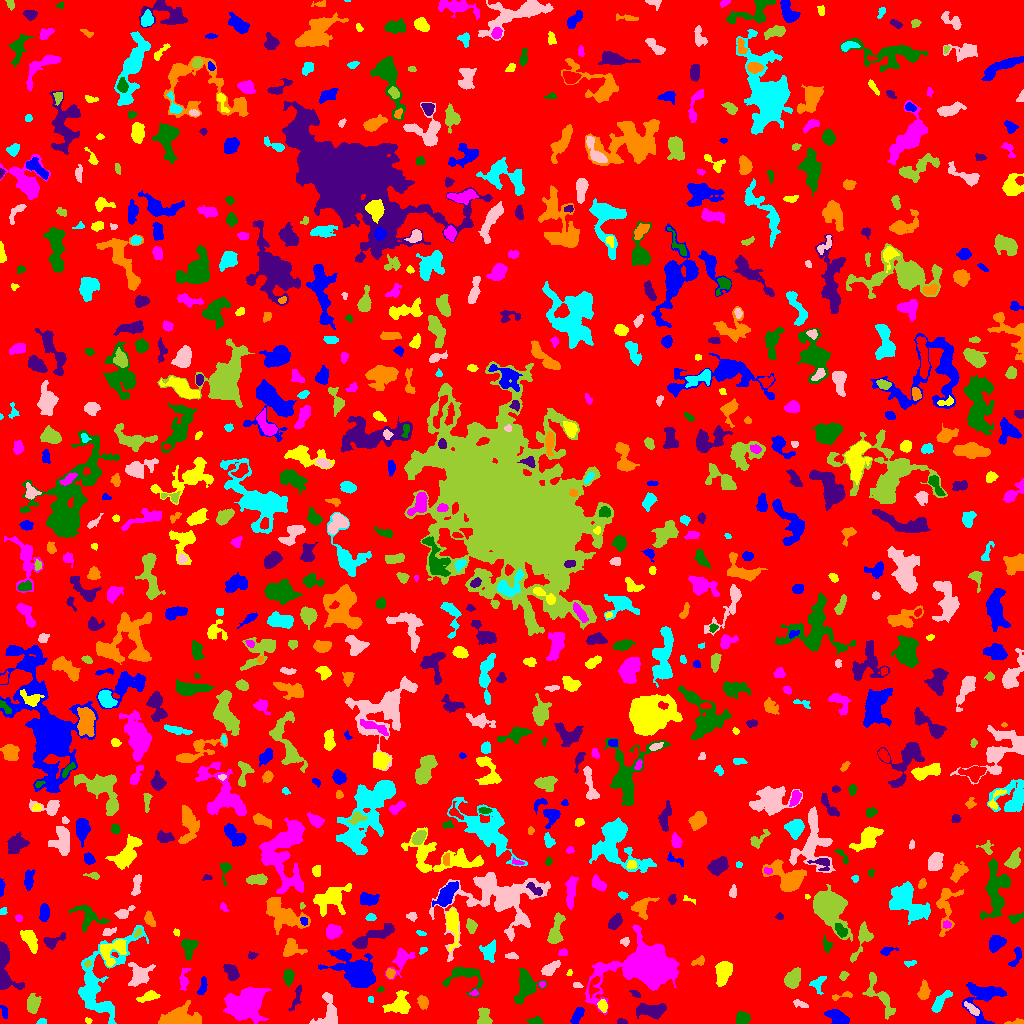

The data file committed next to this chart (first rows):
ID, X, Y, A, B, theta, total_flux, mu_max, mu_median, mu_mean, R_fwhm, R_e, R10, R90, x_start, x_end, y_start, y_end, area, greylevel
0, 510.8, 511.5, 300.4, 296.7, 0.7655, 1863496, 13.0, 2.0, 2.384, 76.05, 240, 92.03, 379.6, 0, 1023, 0, 1023, 781802, 2.384
1, 837.1, 6.834, 5.843, 2.829, -0.5072, 1056, 9.0, 4.0, 4.015, 5.67, 5.015, 1.871, 7.777, 824, 849, 0, 14, 263, 9.015
2, 88.06, 3.09, 1.486, 1.119, -0.2117, 89.0, 7.0, 2.0, 2.225, 1.871, 1.596, 0.5642, 2.646, 85, 92, 0, 6, 40, 8.225
3, 246.5, 20.35, 8.911, 7.375, 0.4305, 5585, 22.0, 4.0, 5.497, 6.91, 8.519, 3.141, 14.38, 223, 271, 0, 36, 1016, 11.5
4, 535.4, 2.575, 3.408, 1.518, 0.03892, 426.0, 12.0, 4.0, 4.438, 3.241, 2.821, 0.9772, 4.549, 526, 542, 0, 7, 96, 9.438
5, 621.7, 1.441, 2.285, 1.29, -0.05231, 136.0, 6.0, 2.0, 2.473, 2.821, 2.034, 0.7979, 3.29, 617, 627, 0, 5, 55, 8.473
6, 1017, 1.101, 4.369, 1.17, 0.03946, 138.0, 5.0, 2.0, 1.89, 2.706, 2.326, 0.7979, 3.909, 1004, 1023, 0, 5, 73, 7.89
7, 42.21, 1.694, 2.205, 1.354, 0.1016, 121.0, 4.0, 2.0, 2.283, 3.432, 2.185, 0.9772, 3.29, 36, 46, 0, 5, 53, 10.28
8, 329, 8.304, 7.863, 4.512, 1.501, 1556, 14.0, 3.0, 4.063, 5.382, 5.109, 1.954, 8.956, 309, 337, 0, 31, 383, 9.063
9, 879.2, 29.2, 13.01, 4.304, -1.027, 1048, 7.0, 2.0, 2.581, 5.698, 6.024, 2.257, 9.575, 862, 895, 4, 51, 406, 7.581
10, 68.95, 6.371, 5.018, 3.144, -0.4571, 337.0, 5.0, 2.0, 2.08, 4.406, 4.029, 1.493, 6.232, 59, 77, 0, 15, 162, 7.08
11, 577.3, 7.697, 4.749, 2.058, 1.025, 627.0, 8.0, 4.0, 3.994, 5.557, 3.989, 1.596, 5.971, 570, 584, 0, 16, 157, 9.994
12, 602.7, 17.71, 2.802, 2.07, -1.208, 356.0, 8.0, 3.0, 3.327, 3.742, 3.038, 1.128, 4.853, 597, 607, 11, 24, 107, 11.33
13, 647.2, 58.19, 15.29, 9.262, 0.271, 43980, 81.0, 8.0, 17.81, 10.73, 11.01, 4.297, 21.16, 585, 679, 9, 99, 2469, 20.81
14, 742.1, 4.997, 3.209, 2.869, 0.318, 863.0, 12.0, 5.0, 5.294, 4.886, 3.949, 1.493, 6.103, 736, 750, 0, 12, 163, 10.29
15, 296.5, 26.54, 7.408, 1.719, 1.23, 276.0, 4.0, 2.0, 1.917, 5.528, 3.989, 1.493, 6.05, 288, 301, 12, 39, 144, 6.917
16, 422.8, 21.38, 3.167, 2.34, -1.243, 454.0, 7.0, 4.0, 3.492, 4.618, 3.523, 1.382, 5.412, 417, 428, 14, 28, 130, 8.492
17, 941.8, 23.17, 7.72, 2.136, 0.8596, 685.0, 10.0, 3.0, 3.128, 3.523, 4.406, 1.493, 7.092, 931, 952, 11, 33, 219, 8.128
18, 972.4, 14.11, 4.559, 1.713, -0.705, 314.0, 6.0, 2.0, 2.574, 4.334, 3.478, 1.382, 5.352, 964, 979, 8, 22, 122, 9.574
19, 484.1, 5.695, 4.241, 2.836, -1.428, 883.0, 12.0, 4.0, 4.528, 4.334, 4.029, 1.493, 6.531, 477, 492, 0, 16, 195, 9.528
20, 700.8, 13.06, 9.862, 3.501, -0.1927, 2041, 16.0, 4.0, 4.466, 5.046, 5.614, 2.034, 9.772, 681, 726, 0, 21, 457, 9.466
21, 3.929, 11.61, 3.721, 1.516, -1.31, 184.0, 4.0, 2.0, 2.3, 4.478, 2.932, 1.128, 4.406, 0, 7, 5, 18, 80, 7.3
22, 399.3, 19.1, 6.129, 5.001, 0.6969, 1110, 9.0, 3.0, 3.0, 4.951, 5.698, 2.034, 9.115, 382, 410, 10, 33, 370, 8.0
23, 231.4, 22.23, 2.174, 1.59, -0.7579, 216.0, 8.0, 3.0, 3.484, 3.09, 2.394, 0.7979, 3.742, 228, 236, 18, 26, 62, 18.48
24, 525.5, 38.57, 7.726, 4.687, 1.417, 1868, 10.0, 3.0, 3.916, 7.527, 6.308, 2.459, 10.28, 514, 546, 19, 55, 477, 8.916
25, 650.6, 12.99, 7.693, 3.075, -0.04524, 1469, 8.0, 4.0, 4.115, 8.137, 5.836, 2.394, 8.921, 636, 666, 4, 20, 357, 10.11
26, 180.5, 5.418, 11.15, 4.932, 0.05224, 2496, 11.0, 4.0, 4.418, 6.84, 7.632, 2.877, 11.82, 158, 201, 0, 23, 565, 8.418
27, 370.5, 24.09, 1.399, 1.325, -0.08646, 68.0, 5.0, 2.0, 1.789, 1.693, 1.596, 0.5642, 2.764, 368, 373, 21, 27, 38, 9.789
28, 800.6, 19.39, 4.297, 1.558, -0.3484, 137.0, 3.0, 2.0, 1.473, 3.909, 3.038, 1.128, 4.583, 793, 808, 16, 24, 93, 8.473
29, 32.85, 19.29, 3.81, 2.629, -1.499, 917.0, 12.0, 3.0, 4.131, 5.015, 3.989, 1.596, 6.383, 27, 41, 10, 30, 222, 12.13
30, 902.3, 24.33, 2.717, 2.412, 1.341, 456.0, 9.0, 3.0, 3.535, 3.785, 3.241, 1.262, 5.202, 897, 908, 18, 31, 129, 9.535
31, 984, 26.16, 10.83, 8.408, 1.067, 2057, 10.0, 3.0, 3.165, 6.699, 7.114, 2.646, 12.03, 962, 1006, 0, 41, 650, 8.165
32, 148.1, 26.48, 5.881, 2.146, 0.2729, 386.0, 4.0, 2.0, 2.271, 6.457, 4.26, 1.693, 6.433, 136, 160, 21, 33, 170, 9.271
33, 474.1, 30.49, 2.141, 1.386, 0.1342, 156.0, 7.0, 3.0, 3.319, 2.523, 2.034, 0.7979, 3.338, 469, 478, 28, 34, 47, 10.32
34, 380.3, 33.84, 1.936, 1.26, 0.5622, 146.0, 7.0, 4.0, 3.946, 2.523, 1.871, 0.7979, 2.985, 377, 385, 31, 37, 37, 7.946
35, 635.4, 29.82, 2.72, 1.624, -0.5655, 111.0, 4.0, 2.0, 1.734, 3.613, 2.646, 0.9772, 3.868, 629, 640, 26, 33, 64, 9.734
36, 842.6, 27.76, 6.31, 1.478, 0.2021, 174.0, 4.0, 2.0, 1.794, 4.37, 3.241, 1.262, 4.918, 832, 852, 23, 32, 97, 6.794
37, 819.2, 40.85, 5.246, 3.099, 1.041, 163.0, 4.0, 1.0, 1.038, 3.523, 3.192, 1.128, 5.382, 809, 826, 29, 47, 157, 7.038
38, 576.8, 38.36, 2.144, 1.254, -0.2317, 88.0, 4.0, 2.0, 1.66, 2.932, 1.954, 0.7979, 3.241, 573, 583, 36, 41, 53, 8.66
39, 792.3, 44.64, 4.376, 3.173, 1.092, 1292, 11.0, 4.0, 4.785, 5.809, 4.687, 1.871, 7.527, 784, 800, 35, 56, 270, 9.785
40, 765.3, 24.09, 5.536, 4.848, -1.315, 2397, 14.0, 4.0, 5.089, 7.024, 6.129, 2.394, 9.934, 753, 777, 11, 38, 471, 10.09
41, 202.5, 36.36, 4.619, 1.796, 1.32, 279.0, 5.0, 2.0, 2.25, 3.742, 3.478, 1.262, 5.499, 197, 207, 29, 47, 124, 9.25
42, 723.7, 51.75, 5.402, 3.288, 1.253, 1914, 13.0, 5.0, 5.713, 6.531, 5.262, 2.185, 8.425, 715, 732, 37, 62, 335, 10.71
43, 542, 38.97, 1.463, 1.066, 1.42, 68.0, 6.0, 1.0, 1.7, 1.954, 1.493, 0.5642, 2.459, 539, 545, 36, 42, 40, 9.7
44, 464.2, 47.75, 9.944, 6.507, -0.1634, 1620, 9.0, 3.0, 3.942, 6.91, 6.358, 2.459, 10.08, 442, 483, 27, 56, 411, 7.942
45, 4.104, 60.33, 13.63, 3.959, -1.399, 3972, 38.0, 5.0, 8.024, 3.827, 5.754, 1.954, 10.65, 0, 24, 34, 82, 495, 13.02
46, 924, 31.81, 4.203, 2.446, 1.448, 982.0, 12.0, 5.0, 5.676, 5.046, 3.949, 1.596, 6.358, 917, 930, 24, 44, 173, 9.676
47, 100.7, 43.23, 26.31, 12.9, 1.142, 5593, 11.0, 4.0, 3.964, 9.167, 11.93, 4.37, 18.75, 78, 148, 0, 98, 1411, 7.964
48, 138.4, 47.7, 5.559, 4.167, 1.003, 888.0, 8.0, 2.0, 2.4, 5.726, 5.046, 1.954, 8.482, 128, 155, 37, 61, 370, 9.4
49, 843.3, 47.55, 2.282, 1.824, 0.8507, 154.0, 5.0, 2.0, 2.2, 2.877, 2.585, 0.9772, 4.068, 839, 849, 43, 52, 70, 7.2
50, 593.9, 37.72, 5.707, 2.367, 1.268, 330.0, 5.0, 2.0, 2.308, 4.26, 3.949, 1.493, 5.944, 589, 600, 25, 47, 143, 10.31
51, 355.7, 51.56, 11.1, 6.625, -0.5349, 5712, 15.0, 4.0, 5.299, 9.934, 9.027, 3.568, 15.03, 318, 375, 36, 74, 1078, 10.3
52, 569.7, 50.6, 1.752, 1.106, 1.352, 70.0, 5.0, 2.0, 2.0, 2.111, 1.693, 0.5642, 2.585, 566, 572, 48, 54, 35, 8.0
53, 183.8, 43.09, 5.823, 2.146, 1.437, 337.0, 6.0, 2.0, 2.174, 3.949, 3.656, 1.382, 6.18, 179, 190, 33, 55, 155, 9.174
54, 288.5, 46.2, 3.56, 2.127, 1.429, 578.0, 12.0, 3.0, 3.853, 3.568, 3.432, 1.262, 5.67, 283, 294, 37, 54, 150, 8.853
55, 231, 51.94, 4.656, 2.531, -0.9074, 625.0, 8.0, 3.0, 3.222, 5.382, 4.222, 1.693, 6.408, 223, 239, 43, 59, 194, 11.22
56, 390, 50.04, 2.02, 1.967, 1.41, 184.0, 5.0, 2.0, 2.217, 3.432, 2.585, 0.9772, 3.909, 386, 395, 45, 55, 83, 10.22
57, 910.1, 60.62, 3.239, 1.329, 0.1397, 168.0, 5.0, 3.0, 2.585, 3.338, 2.459, 0.9772, 3.827, 904, 916, 56, 63, 65, 7.585
58, 550.2, 54.84, 5.013, 2.315, 0.6352, 689.0, 8.0, 4.0, 3.704, 5.614, 4.26, 1.693, 6.604, 541, 560, 48, 63, 186, 8.704
59, 88.0, 59.8, 1.775, 1.511, 0.711, 133.0, 6.0, 3.0, 2.83, 2.821, 2.111, 0.7979, 3.29, 84, 91, 56, 63, 47, 13.83
... 809 more rows
